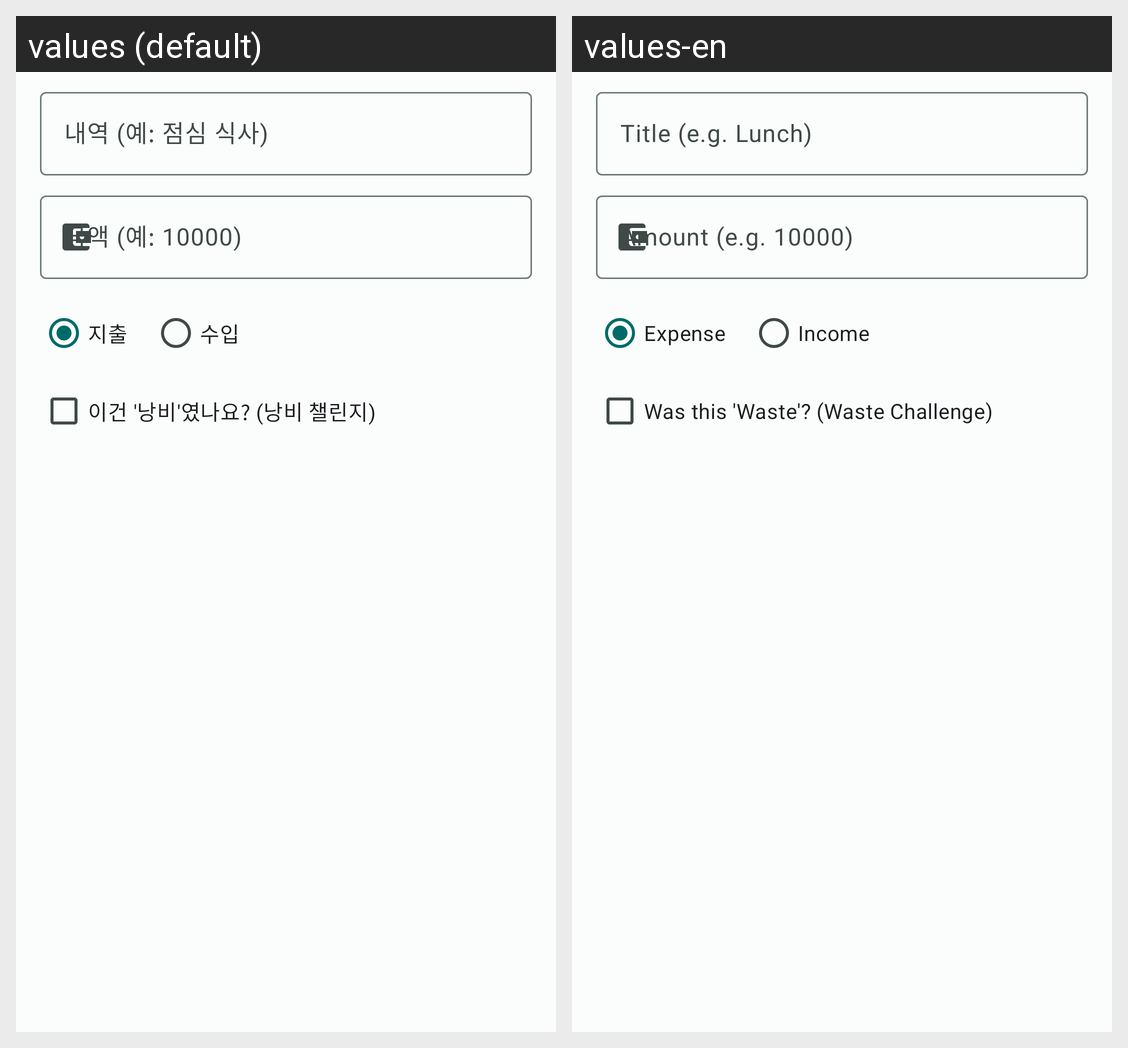

This grid shows one Android layout under two languages. Give, for every string resource on the screen, its name, the default text and each shown locale's text.
Android screen res/layout/dialog_add_expense.xml rendered under 2 locales, left to right: values (default), values-en. Device: Nexus 5 (rendered at 1080×1920; each locale shown at half size, 540×960, under a caption strip naming it); theme Theme.마이라이프메니저.
Strings drawn on this screen, with the default value and each locale's value (text and hints the layout hard-codes, and strings that could not be matched under every locale, appear in the picture but are not listed):

hint_expense_title
  values: 내역 (예: 점심 식사)
  values-en: Title (e.g. Lunch)

hint_expense_amount
  values: 금액 (예: 10000)
  values-en: Amount (e.g. 10000)

label_expense
  values: 지출
  values-en: Expense

label_income
  values: 수입
  values-en: Income

label_waste
  values: 이건 '낭비'였나요? (낭비 챌린지)
  values-en: Was this 'Waste'? (Waste Challenge)
